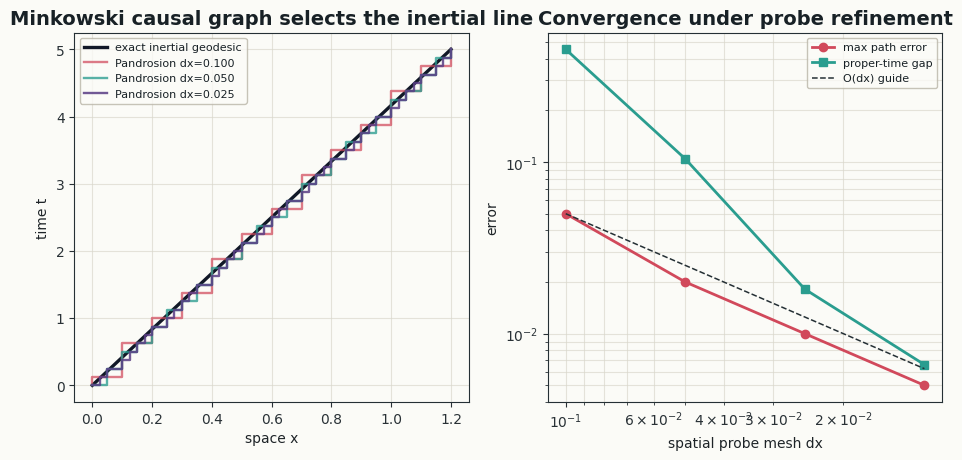
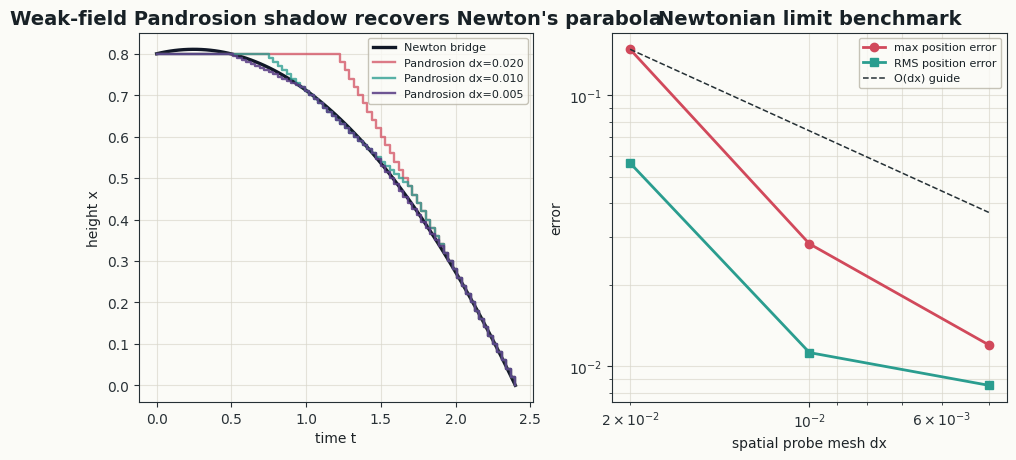
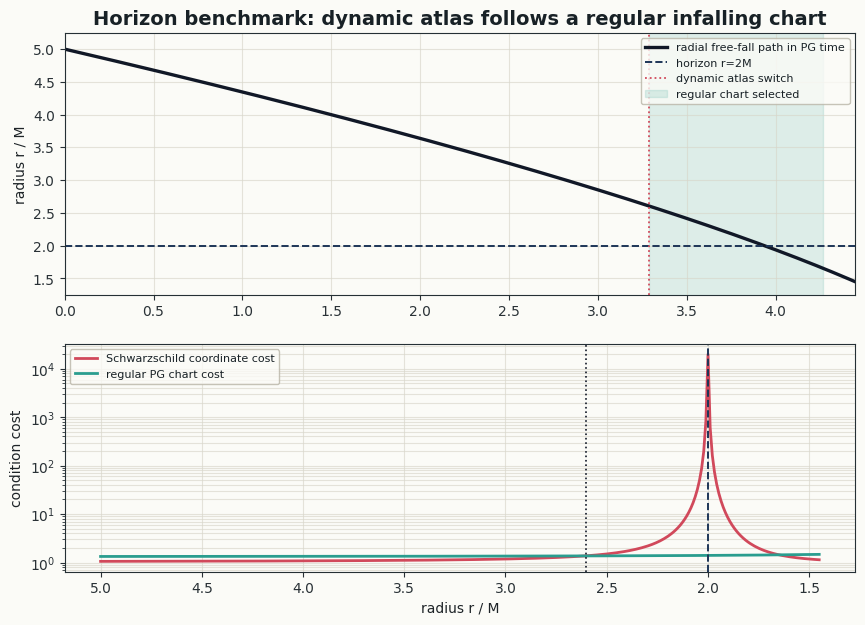

Generate these figures, in order, with matplotlib:
from __future__ import annotations

from pathlib import Path

import matplotlib as mpl
import matplotlib.pyplot as plt
import numpy as np


OUT = Path("latex/figures")


def setup() -> None:
    OUT.mkdir(parents=True, exist_ok=True)
    mpl.rcParams.update(
        {
            "font.family": "DejaVu Sans",
            "axes.facecolor": "#fbfbf7",
            "figure.facecolor": "#fbfbf7",
            "savefig.facecolor": "#fbfbf7",
            "axes.edgecolor": "#253035",
            "axes.labelcolor": "#1d2327",
            "xtick.color": "#293136",
            "ytick.color": "#293136",
            "text.color": "#182126",
            "axes.titleweight": "bold",
            "axes.titlesize": 14,
        }
    )


def save(fig: plt.Figure, name: str) -> None:
    fig.savefig(OUT / f"{name}.pdf", bbox_inches="tight")
    fig.savefig(OUT / f"{name}.png", bbox_inches="tight", dpi=220)
    plt.close(fig)


def dynamic_program_path(score: np.ndarray, n_steps: int, start_idx: int, end_idx: int) -> tuple[np.ndarray, float]:
    n = score.shape[0]
    dp = np.full(n, -np.inf)
    dp[start_idx] = 0.0
    prev = np.full((n_steps, n), -1, dtype=np.int32)

    for k in range(n_steps):
        candidates = dp[:, None] + score
        prev[k] = np.argmax(candidates, axis=0)
        dp = np.max(candidates, axis=0)

    if not np.isfinite(dp[end_idx]):
        raise RuntimeError("No admissible path found")

    path_idx = np.empty(n_steps + 1, dtype=np.int32)
    path_idx[-1] = end_idx
    for k in range(n_steps - 1, -1, -1):
        path_idx[k] = prev[k, path_idx[k + 1]]
    return path_idx, float(dp[end_idx])


def nearest_idx(x: np.ndarray, value: float) -> int:
    return int(np.argmin(np.abs(x - value)))


def minkowski_solution(nx: int, n_steps: int) -> dict[str, np.ndarray | float]:
    T = 5.0
    X0 = 0.0
    X1 = 1.2
    L = 3.0
    x = np.linspace(-L, L, nx)
    t = np.linspace(0.0, T, n_steps + 1)
    dt = T / n_steps
    dx = x[None, :] - x[:, None]
    tau2 = dt * dt - dx * dx
    base_score = np.full_like(tau2, -np.inf, dtype=float)
    mask = tau2 > 1e-14
    base_score[mask] = np.sqrt(tau2[mask])
    start = nearest_idx(x, X0)
    end = nearest_idx(x, X1)

    # The proper-time score can have many exactly tied lattice maximizers.
    # This vanishing tie-breaker selects the balanced representative closest to
    # the affine bridge without changing the leading variational problem.
    dp = np.full(nx, -np.inf)
    dp[start] = 0.0
    prev = np.full((n_steps, nx), -1, dtype=np.int32)
    tie_eps = 1e-9
    for k in range(n_steps):
        exact_next = X0 + (X1 - X0) * t[k + 1] / T
        score = base_score - tie_eps * (x[None, :] - exact_next) ** 2
        candidates = dp[:, None] + score
        prev[k] = np.argmax(candidates, axis=0)
        dp = np.max(candidates, axis=0)
    if not np.isfinite(dp[end]):
        raise RuntimeError("No admissible Minkowski path found")
    idx = np.empty(n_steps + 1, dtype=np.int32)
    idx[-1] = end
    for k in range(n_steps - 1, -1, -1):
        idx[k] = prev[k, idx[k + 1]]
    path = x[idx]
    tau = float(np.sum(base_score[idx[:-1], idx[1:]]))
    exact = X0 + (X1 - X0) * t / T
    tau_exact = np.sqrt(T * T - (X1 - X0) ** 2)
    return {
        "x_grid": x,
        "t": t,
        "path": path,
        "exact": exact,
        "dx": float(x[1] - x[0]),
        "tau": tau,
        "tau_exact": tau_exact,
        "max_error": float(np.max(np.abs(path - exact))),
        "tau_error": float(abs(tau_exact - tau)),
    }


def newton_shadow_solution(nx: int, n_steps: int) -> dict[str, np.ndarray | float]:
    T = 2.4
    g = 0.35
    X0 = 0.8
    X1 = 0.0
    x = np.linspace(-0.4, 1.0, nx)
    t = np.linspace(0.0, T, n_steps + 1)
    dt = T / n_steps
    xi = x[:, None]
    xj = x[None, :]
    v = (xj - xi) / dt
    mid = 0.5 * (xi + xj)
    score = dt * (g * mid - 0.5 * v * v)
    score = np.where(np.abs(v) < 2.25, score, -np.inf)
    start = nearest_idx(x, X0)
    end = nearest_idx(x, X1)
    idx, action = dynamic_program_path(score, n_steps, start, end)
    path = x[idx]
    v0 = (X1 - X0 + 0.5 * g * T * T) / T
    exact = X0 + v0 * t - 0.5 * g * t * t
    return {
        "x_grid": x,
        "t": t,
        "path": path,
        "exact": exact,
        "dx": float(x[1] - x[0]),
        "action": action,
        "max_error": float(np.max(np.abs(path - exact))),
        "rms_error": float(np.sqrt(np.mean((path - exact) ** 2))),
        "g": g,
    }


def fig_minkowski_benchmark() -> dict[str, float]:
    grids = [(61, 40), (121, 40), (241, 40), (481, 40)]
    runs = [minkowski_solution(nx, n_steps) for nx, n_steps in grids]
    fine = runs[-1]

    fig, axes = plt.subplots(1, 2, figsize=(11.2, 4.8))
    ax = axes[0]
    t = fine["t"]
    ax.plot(fine["exact"], t, color="#111827", lw=2.4, label="exact inertial geodesic")
    for run, color, alpha in zip(runs[:3], ["#d1495b", "#2a9d8f", "#5a3e85"], [0.72, 0.78, 0.86]):
        ax.step(run["path"], run["t"], where="post", color=color, lw=1.7, alpha=alpha, label=f"Pandrosion dx={run['dx']:.3f}")
    ax.set_xlabel("space x")
    ax.set_ylabel("time t")
    ax.set_title("Minkowski causal graph selects the inertial line")
    ax.grid(True, color="#d8d6ca", alpha=0.65)
    ax.legend(frameon=True, facecolor="#fbfbf7", edgecolor="#b9b5a7", fontsize=8, loc="upper left")

    ax = axes[1]
    dxs = np.array([run["dx"] for run in runs], dtype=float)
    path_errors = np.array([run["max_error"] for run in runs], dtype=float)
    tau_errors = np.array([run["tau_error"] for run in runs], dtype=float)
    ax.loglog(dxs, path_errors, "o-", color="#d1495b", lw=2.0, label="max path error")
    ax.loglog(dxs, tau_errors + 1e-15, "s-", color="#2a9d8f", lw=2.0, label="proper-time gap")
    ref = path_errors[0] * (dxs / dxs[0])
    ax.loglog(dxs, ref, "--", color="#253035", lw=1.1, label="O(dx) guide")
    ax.invert_xaxis()
    ax.set_xlabel("spatial probe mesh dx")
    ax.set_ylabel("error")
    ax.set_title("Convergence under probe refinement")
    ax.grid(True, which="both", color="#d8d6ca", alpha=0.65)
    ax.legend(frameon=True, facecolor="#fbfbf7", edgecolor="#b9b5a7", fontsize=8)
    save(fig, "028_minkowski_causal_dp")

    return {
        "mink_dx_fine": float(fine["dx"]),
        "mink_path_error_fine": float(fine["max_error"]),
        "mink_tau_error_fine": float(fine["tau_error"]),
        "mink_tau_exact": float(fine["tau_exact"]),
        "mink_tau_fine": float(fine["tau"]),
    }


def fig_newton_shadow_benchmark() -> dict[str, float]:
    grids = [(71, 80), (141, 80), (281, 80)]
    runs = [newton_shadow_solution(nx, n_steps) for nx, n_steps in grids]
    fine = runs[-1]

    fig, axes = plt.subplots(1, 2, figsize=(11.2, 4.8))
    ax = axes[0]
    ax.plot(fine["t"], fine["exact"], color="#111827", lw=2.4, label="Newton bridge")
    for run, color, alpha in zip(runs, ["#d1495b", "#2a9d8f", "#5a3e85"], [0.72, 0.78, 0.88]):
        ax.step(run["t"], run["path"], where="post", color=color, lw=1.7, alpha=alpha, label=f"Pandrosion dx={run['dx']:.3f}")
    ax.set_xlabel("time t")
    ax.set_ylabel("height x")
    ax.set_title("Weak-field Pandrosion shadow recovers Newton's parabola")
    ax.grid(True, color="#d8d6ca", alpha=0.65)
    ax.legend(frameon=True, facecolor="#fbfbf7", edgecolor="#b9b5a7", fontsize=8)

    ax = axes[1]
    dxs = np.array([run["dx"] for run in runs], dtype=float)
    max_errors = np.array([run["max_error"] for run in runs], dtype=float)
    rms_errors = np.array([run["rms_error"] for run in runs], dtype=float)
    ax.loglog(dxs, max_errors, "o-", color="#d1495b", lw=2.0, label="max position error")
    ax.loglog(dxs, rms_errors, "s-", color="#2a9d8f", lw=2.0, label="RMS position error")
    ref = max_errors[0] * (dxs / dxs[0])
    ax.loglog(dxs, ref, "--", color="#253035", lw=1.1, label="O(dx) guide")
    ax.invert_xaxis()
    ax.set_xlabel("spatial probe mesh dx")
    ax.set_ylabel("error")
    ax.set_title("Newtonian limit benchmark")
    ax.grid(True, which="both", color="#d8d6ca", alpha=0.65)
    ax.legend(frameon=True, facecolor="#fbfbf7", edgecolor="#b9b5a7", fontsize=8)
    save(fig, "028_newton_shadow_dp")

    return {
        "newton_dx_fine": float(fine["dx"]),
        "newton_max_error_fine": float(fine["max_error"]),
        "newton_rms_error_fine": float(fine["rms_error"]),
        "newton_g": float(fine["g"]),
    }


def fig_horizon_atlas_benchmark() -> dict[str, float]:
    m = 1.0
    r0 = 5.0
    r1 = 1.45
    t_end = (r0 ** 1.5 - r1 ** 1.5) / (1.5 * np.sqrt(2.0 * m))
    time = np.linspace(0.0, t_end, 420)
    r = (r0 ** 1.5 - 1.5 * np.sqrt(2.0 * m) * time) ** (2.0 / 3.0)

    dt = np.diff(time)
    r_mid = 0.5 * (r[:-1] + r[1:])
    dr = np.diff(r)
    f = 1.0 - 2.0 * m / r_mid
    a = np.sqrt(2.0 * m / r_mid)
    tau2_pg = f * dt * dt - 2.0 * a * dt * dr - dr * dr
    tau_pg = float(np.sum(np.sqrt(np.maximum(tau2_pg, 0.0))))
    pg_error = abs(tau_pg - t_end)

    f_full = 1.0 - 2.0 * m / r
    cost_s = 1.0 + 0.02 / np.maximum(np.abs(f_full), 1e-3) ** 2
    cost_pg = 1.32 + 0.08 * (2.0 * m / r) ** 2
    pick_pg = cost_pg < cost_s
    switch_indices = np.where(pick_pg)[0]
    switch_radius = float(r[switch_indices[0]]) if len(switch_indices) else float("nan")
    switch_time = float(time[switch_indices[0]]) if len(switch_indices) else float("nan")

    fig, axes = plt.subplots(2, 1, figsize=(10.2, 7.0), sharex=False, gridspec_kw={"height_ratios": [1.15, 1.0]})
    ax = axes[0]
    ax.plot(time, r, color="#111827", lw=2.4, label="radial free-fall path in PG time")
    ax.axhline(2.0 * m, color="#1d3557", lw=1.4, ls="--", label="horizon r=2M")
    ax.axvline(switch_time, color="#d1495b", lw=1.3, ls=":", label="dynamic atlas switch")
    ax.fill_between(time, 0.0, 6.0, where=pick_pg, color="#2a9d8f", alpha=0.14, label="regular chart selected")
    ax.set_xlim(time[0], time[-1])
    ax.set_ylim(1.25, 5.25)
    ax.set_ylabel("radius r / M")
    ax.set_title("Horizon benchmark: dynamic atlas follows a regular infalling chart")
    ax.grid(True, color="#d8d6ca", alpha=0.65)
    ax.legend(frameon=True, facecolor="#fbfbf7", edgecolor="#b9b5a7", fontsize=8, loc="upper right")

    ax = axes[1]
    ax.semilogy(r, cost_s, color="#d1495b", lw=2.0, label="Schwarzschild coordinate cost")
    ax.semilogy(r, cost_pg, color="#2a9d8f", lw=2.0, label="regular PG chart cost")
    ax.axvline(2.0 * m, color="#1d3557", lw=1.4, ls="--")
    ax.axvline(switch_radius, color="#111827", lw=1.2, ls=":")
    ax.invert_xaxis()
    ax.set_xlabel("radius r / M")
    ax.set_ylabel("condition cost")
    ax.grid(True, which="both", color="#d8d6ca", alpha=0.65)
    ax.legend(frameon=True, facecolor="#fbfbf7", edgecolor="#b9b5a7", fontsize=8, loc="upper left")
    save(fig, "028_horizon_atlas_benchmark")

    return {
        "horizon_switch_radius": switch_radius,
        "horizon_switch_time": switch_time,
        "horizon_pg_tau": tau_pg,
        "horizon_pg_tau_error": pg_error,
        "horizon_t_end": float(t_end),
    }


def write_summary(values: dict[str, float]) -> None:
    path = OUT / "028_benchmark_summary.tex"
    lines = [
        "% Auto-generated by scripts/028_generate_pandrosion_relativity_benchmarks.py",
        f"\\newcommand{{\\MinkFineDx}}{{{values['mink_dx_fine']:.5f}}}",
        f"\\newcommand{{\\MinkFinePathError}}{{{values['mink_path_error_fine']:.5f}}}",
        f"\\newcommand{{\\MinkFineTauError}}{{{values['mink_tau_error_fine']:.6e}}}",
        f"\\newcommand{{\\MinkExactTau}}{{{values['mink_tau_exact']:.6f}}}",
        f"\\newcommand{{\\MinkFineTau}}{{{values['mink_tau_fine']:.6f}}}",
        f"\\newcommand{{\\NewtonFineDx}}{{{values['newton_dx_fine']:.5f}}}",
        f"\\newcommand{{\\NewtonFineMaxError}}{{{values['newton_max_error_fine']:.5f}}}",
        f"\\newcommand{{\\NewtonFineRmsError}}{{{values['newton_rms_error_fine']:.5f}}}",
        f"\\newcommand{{\\NewtonGravity}}{{{values['newton_g']:.3f}}}",
        f"\\newcommand{{\\HorizonSwitchRadius}}{{{values['horizon_switch_radius']:.3f}}}",
        f"\\newcommand{{\\HorizonSwitchTime}}{{{values['horizon_switch_time']:.3f}}}",
        f"\\newcommand{{\\HorizonPGTau}}{{{values['horizon_pg_tau']:.6f}}}",
        f"\\newcommand{{\\HorizonPGTauError}}{{{values['horizon_pg_tau_error']:.6e}}}",
        f"\\newcommand{{\\HorizonEndTime}}{{{values['horizon_t_end']:.6f}}}",
    ]
    path.write_text("\n".join(lines) + "\n", encoding="utf-8")


def main() -> None:
    setup()
    values: dict[str, float] = {}
    values.update(fig_minkowski_benchmark())
    values.update(fig_newton_shadow_benchmark())
    values.update(fig_horizon_atlas_benchmark())
    write_summary(values)
    for key in sorted(values):
        print(f"{key}={values[key]:.8g}")
    for path in sorted(OUT.glob("028_*")):
        print(path)


if __name__ == "__main__":
    main()
